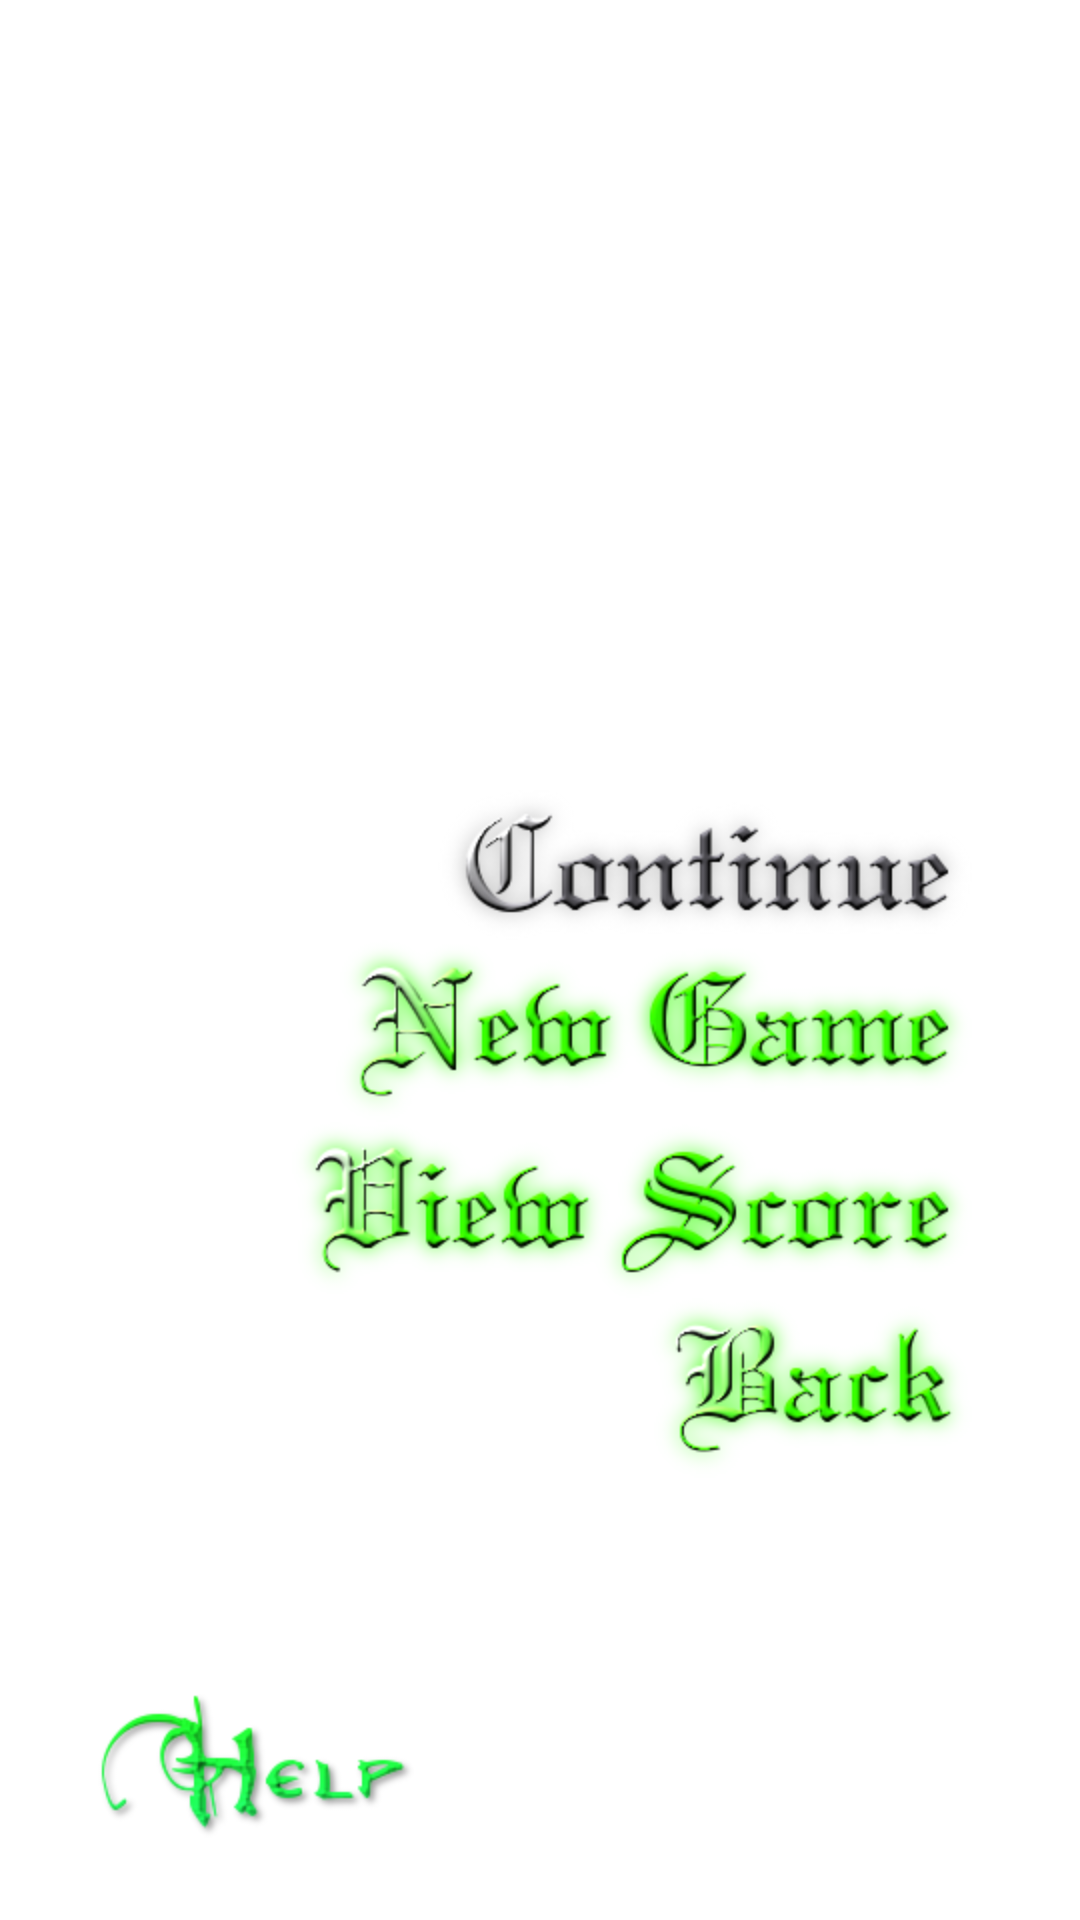

This screen was rendered from an Android layout file. Write that file and the resources it references.
<!-- AndroidManifest.xml: application theme AppTheme -->
<!-- res/layout/activity_tree_strategy_main_lai.xml -->
<LinearLayout xmlns:android="http://schemas.android.com/apk/res/android"
    xmlns:tools="http://schemas.android.com/tools"
    android:id="@+id/tree_strategy_background"
    android:layout_width="match_parent"
    android:layout_height="match_parent"
    android:gravity="center"
    android:orientation="vertical" >
    <ImageView
        android:id="@+id/tree_strategy_title"
        android:layout_width="wrap_content"
        android:layout_height="0dp"
        android:layout_weight="3" />
    
    <LinearLayout
        android:layout_width="match_parent"
        android:layout_height="0dp"
        android:layout_weight="4" >
        
    </LinearLayout>
    
    <LinearLayout
        android:layout_width="match_parent"
        android:layout_height="0dp"
        android:layout_weight="8"
        android:orientation="horizontal" >
    
    	<LinearLayout
    		android:layout_width="0dp"
        	android:layout_height="match_parent"
        	android:layout_weight="9"
        	android:gravity="right"
        	android:orientation="vertical" >
    
    		<ImageButton
        		android:id="@+id/tree_strategy_continue"
        		android:layout_width="wrap_content"
        		android:layout_height="wrap_content"
        		android:background="@drawable/tree_strategy_continue_disable_icon" />
    
    		<ImageButton
         		android:id="@+id/tree_strategy_new_game"
         		android:layout_width="wrap_content"
         		android:layout_height="wrap_content"
         		android:background="@drawable/tree_strategy_new_game_icon" />
    		
    		<ImageButton
    			android:id="@+id/tree_strategy_view_score"
    			android:layout_width="wrap_content"
    			android:layout_height="wrap_content"
    			android:background="@drawable/tree_strategy_view_score_icon" />
    		
    		<ImageButton
    			android:id="@+id/tree_strategy_back_to_main"
    			android:layout_width="wrap_content"
    			android:layout_height="wrap_content"
    			android:background="@drawable/tree_strategy_back_icon" />
    		
    	</LinearLayout>
    
    	<LinearLayout
        	android:layout_width="0dp"
        	android:layout_height="match_parent"
        	android:layout_weight="1" >
        
    	</LinearLayout>
    
    </LinearLayout>
    
    <LinearLayout
        android:layout_width="match_parent"
        android:layout_height="0dp"
        android:layout_weight="2"
        android:gravity="center"
        android:orientation="horizontal" >
        
        <LinearLayout
            android:layout_width="0dp"
            android:layout_height="match_parent"
            android:layout_weight="1" >
            
        </LinearLayout>
        
        <LinearLayout
            android:layout_width="0dp"
            android:layout_height="match_parent"
            android:layout_weight="10"
            android:gravity="left"
            android:orientation="horizontal" >
            
            <ImageButton
                android:id="@+id/tree_strategy_go_to_instruction"
                android:layout_width="wrap_content"
                android:layout_height="wrap_content"
                android:background="@drawable/help" />
            
        </LinearLayout>
        
    </LinearLayout>
    
</LinearLayout>
<!-- resources referenced by this layout -->
<resources>
  <!-- drawable help: png bitmap (drawable-hdpi, 10067 bytes) -->
  <!-- drawable tree_strategy_back_icon: png bitmap (drawable-hdpi, 16064 bytes) -->
  <!-- drawable tree_strategy_continue_disable_icon: png bitmap (drawable-hdpi, 26607 bytes) -->
  <!-- drawable tree_strategy_new_game_icon: png bitmap (drawable-hdpi, 27943 bytes) -->
  <!-- drawable tree_strategy_view_score_icon: png bitmap (drawable-hdpi, 30151 bytes) -->
  <style name="AppTheme" parent="AppBaseTheme">
          
      </style>
  <style name="AppBaseTheme" parent="android:Theme.Light">
          
      </style>
</resources>
